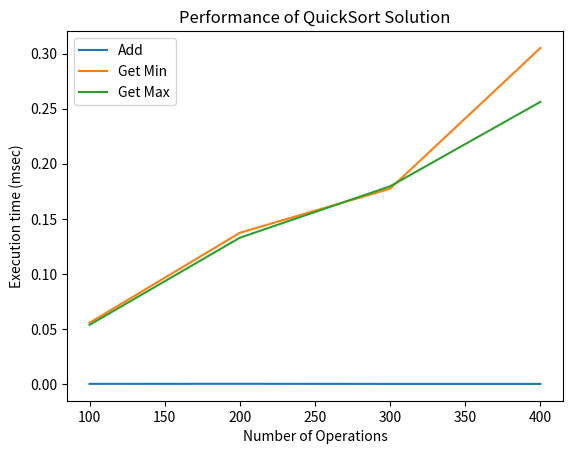

Generate this figure with matplotlib:
class Quicksort_2(object):
    def __init__(self):
        self.mylist = []
        self.size = 0

    def add(self, value):
        self.mylist.append(value)
        self.size += 1

    def quick_sort(self):
        if len(self.mylist) > 1:
            x = self.mylist[0]
            self.left = Quicksort_2()
            self.right = Quicksort_2()

            for i in range(1, len(self.mylist)):
                if (self.mylist[i] < x):
                    self.left.add(self.mylist[i])
                else:
                    self.right.add(self.mylist[i])

            return self.left.quick_sort() + [x] + self.right.quick_sort()

        else:
            return self.mylist

    def get_min(self):
        new = self.quick_sort()
        return new[0]

    def get_max(self):
        new = self.quick_sort()
        leng = self.size - 1
        return new[leng]

    def get_list(self):
        return self.mylist


c = Quicksort_2()
c.add(5)
c.add(2)
c.add(4)
print(c.get_max())
print(c.get_min())
print(c.quick_sort())
print(c.mylist)

import matplotlib.pyplot as plt
import random

for r in range(100):
    num = random.randint(0,1000)
    c.add(num)
    my_min = c.get_min()
    my_max = c.get_max()

import time
def measure_time(a,rounds):
    tot_time_add = 0
    tot_time_min = 0
    tot_time_max = 0

    for r in range(rounds):

        num = random.randint(0, 100)
        start = time.time()
        my_add = a.add(num)
        tot_time_add += (time.time() - start)

        start = time.time()
        my_min = a.get_min()
        tot_time_min += (time.time() - start)

        start = time.time()
        my_max = a.get_max()
        tot_time_max += (time.time() - start)

    tot_time_add /= rounds
    tot_time_min /= rounds      ### doing the average by dividing by the number of rounds. so that we can the time needed for 1 round
    tot_time_max /= rounds

    return tot_time_add, tot_time_min, tot_time_max

for rounds in range(100,500,100):
    print(rounds, measure_time(c,rounds))

values_add, values_min, values_max = [], [], []
for rounds in range(100,500,100):
    a= Quicksort_2()
    my_add, my_min, my_max = measure_time(a, rounds)
    values_add.append(my_add * 1000)
    values_min.append(my_min * 1000)
    values_max.append(my_max * 1000)


xlabels = range(100,500,100)

plt.plot(xlabels, values_add, label='Add')
plt.legend()
plt.plot(xlabels, values_min, label='Get Min')
plt.legend()
plt.plot(xlabels, values_max, label='Get Max')
plt.legend()
plt.xlabel("Number of Operations")
plt.ylabel("Execution time (msec)")
plt.title("Performance of QuickSort Solution")
plt.show()
